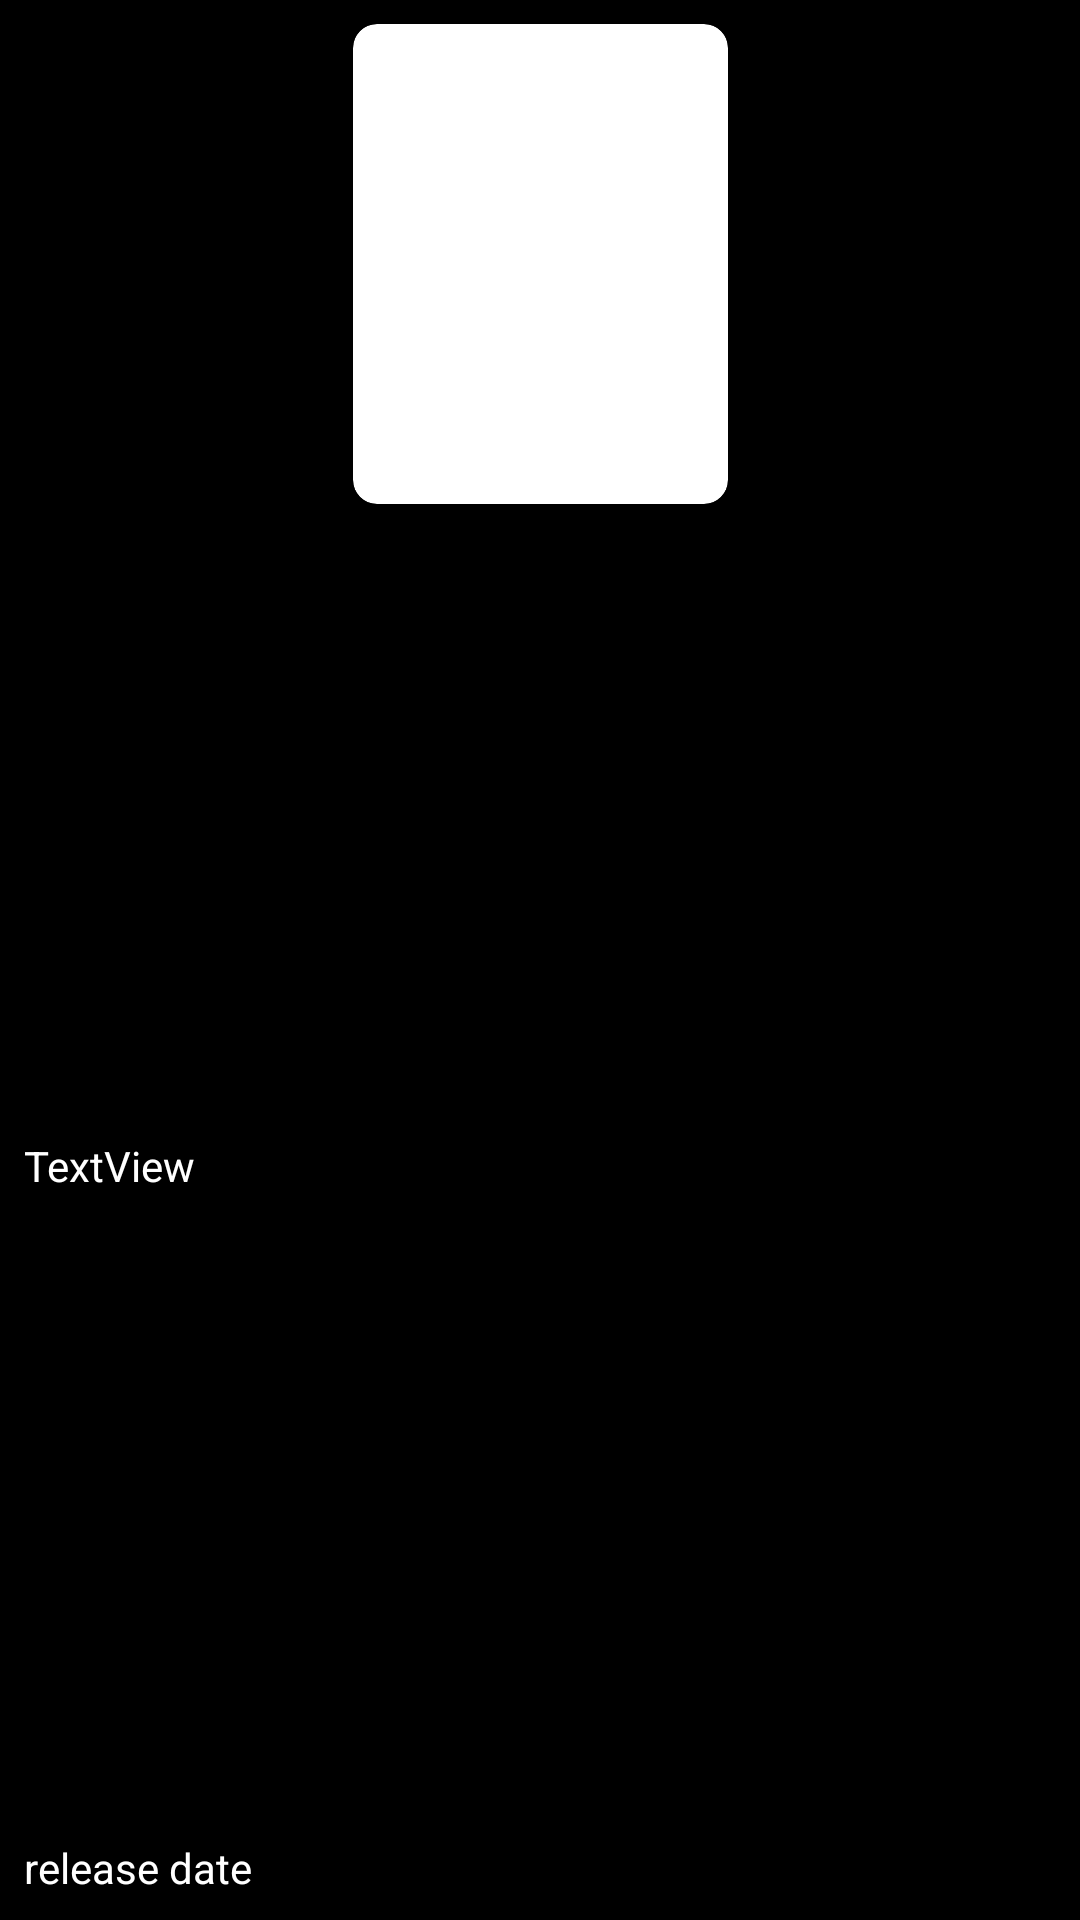

This screen was rendered from an Android layout file. Write that file and the resources it references.
<!-- AndroidManifest.xml: application theme Theme.FilimApp -->
<!-- res/layout/top_rv_item.xml -->
<?xml version="1.0" encoding="utf-8"?>
<androidx.constraintlayout.widget.ConstraintLayout xmlns:android="http://schemas.android.com/apk/res/android"    xmlns:app="http://schemas.android.com/apk/res-auto"    xmlns:tools="http://schemas.android.com/tools"    android:layout_width="wrap_content"    android:layout_height="wrap_content"    android:background="@color/black"    android:padding="8dp">    <androidx.cardview.widget.CardView        android:id="@+id/cardView"        android:layout_width="125dp"        android:layout_height="160dp"        app:cardCornerRadius="8dp"        app:layout_constraintBottom_toTopOf="@+id/tittle"        app:layout_constraintEnd_toEndOf="parent"        app:layout_constraintHorizontal_bias="0.5"        app:layout_constraintStart_toStartOf="parent"        app:layout_constraintTop_toTopOf="parent"        app:layout_constraintVertical_chainStyle="spread_inside">        <ImageView            android:id="@+id/poster_image"            android:layout_width="wrap_content"            android:layout_height="wrap_content"            tools:srcCompat="@tools:sample/backgrounds/scenic" />    </androidx.cardview.widget.CardView>    <TextView        android:id="@+id/tittle"        android:layout_width="wrap_content"        android:layout_height="wrap_content"        android:text="TextView"        android:textColor="@color/white"        app:layout_constraintBottom_toTopOf="@+id/releas_date"        app:layout_constraintStart_toStartOf="parent"        app:layout_constraintTop_toBottomOf="@+id/cardView" />    <TextView        android:id="@+id/releas_date"        android:layout_width="wrap_content"        android:layout_height="wrap_content"        android:layout_marginTop="4dp"        android:text="@string/release_date"        android:textColor="@color/white"        app:layout_constraintBottom_toBottomOf="parent"        app:layout_constraintStart_toStartOf="parent"        app:layout_constraintTop_toBottomOf="@+id/tittle" /></androidx.constraintlayout.widget.ConstraintLayout>
<!-- resources referenced by this layout -->
<resources>
  <color name="black">#FF000000</color>
  <color name="white">#FFFFFFFF</color>
  <string name="release_date">release date</string>
  <style name="Theme.FilimApp" parent="Theme.MaterialComponents.DayNight.NoActionBar">
          
          <item name="colorPrimary">@color/purple_500</item>
          <item name="colorPrimaryVariant">@color/purple_700</item>
          <item name="colorOnPrimary">@color/white</item>
          
          <item name="colorSecondary">@color/teal_200</item>
          <item name="colorSecondaryVariant">@color/teal_700</item>
          <item name="colorOnSecondary">@color/black</item>
          
          <item name="android:statusBarColor" tools:targetApi="l">?attr/colorOnSecondary</item>
          
      </style>
  <color name="purple_500">#FF6200EE</color>
  <color name="purple_700">#FF3700B3</color>
  <color name="teal_200">#FF03DAC5</color>
  <color name="teal_700">#FF018786</color>
</resources>
